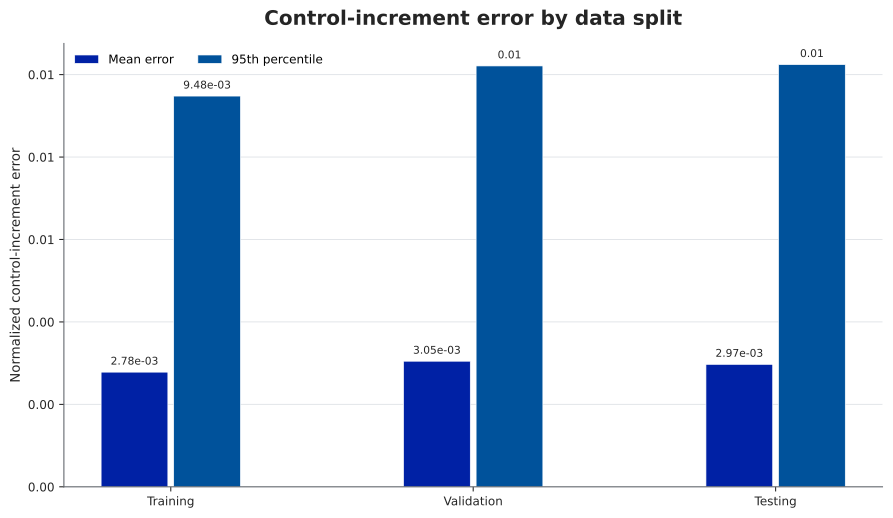

The file beside this chart, header and first rows:
split, control_increment_accuracy_percent, mean_control_increment_error, p95_control_increment_error
training, 99.96, 0.002782, 0.009479
validation, 99.88, 0.003047, 0.01021
testing, 99.95, 0.002972, 0.01024
